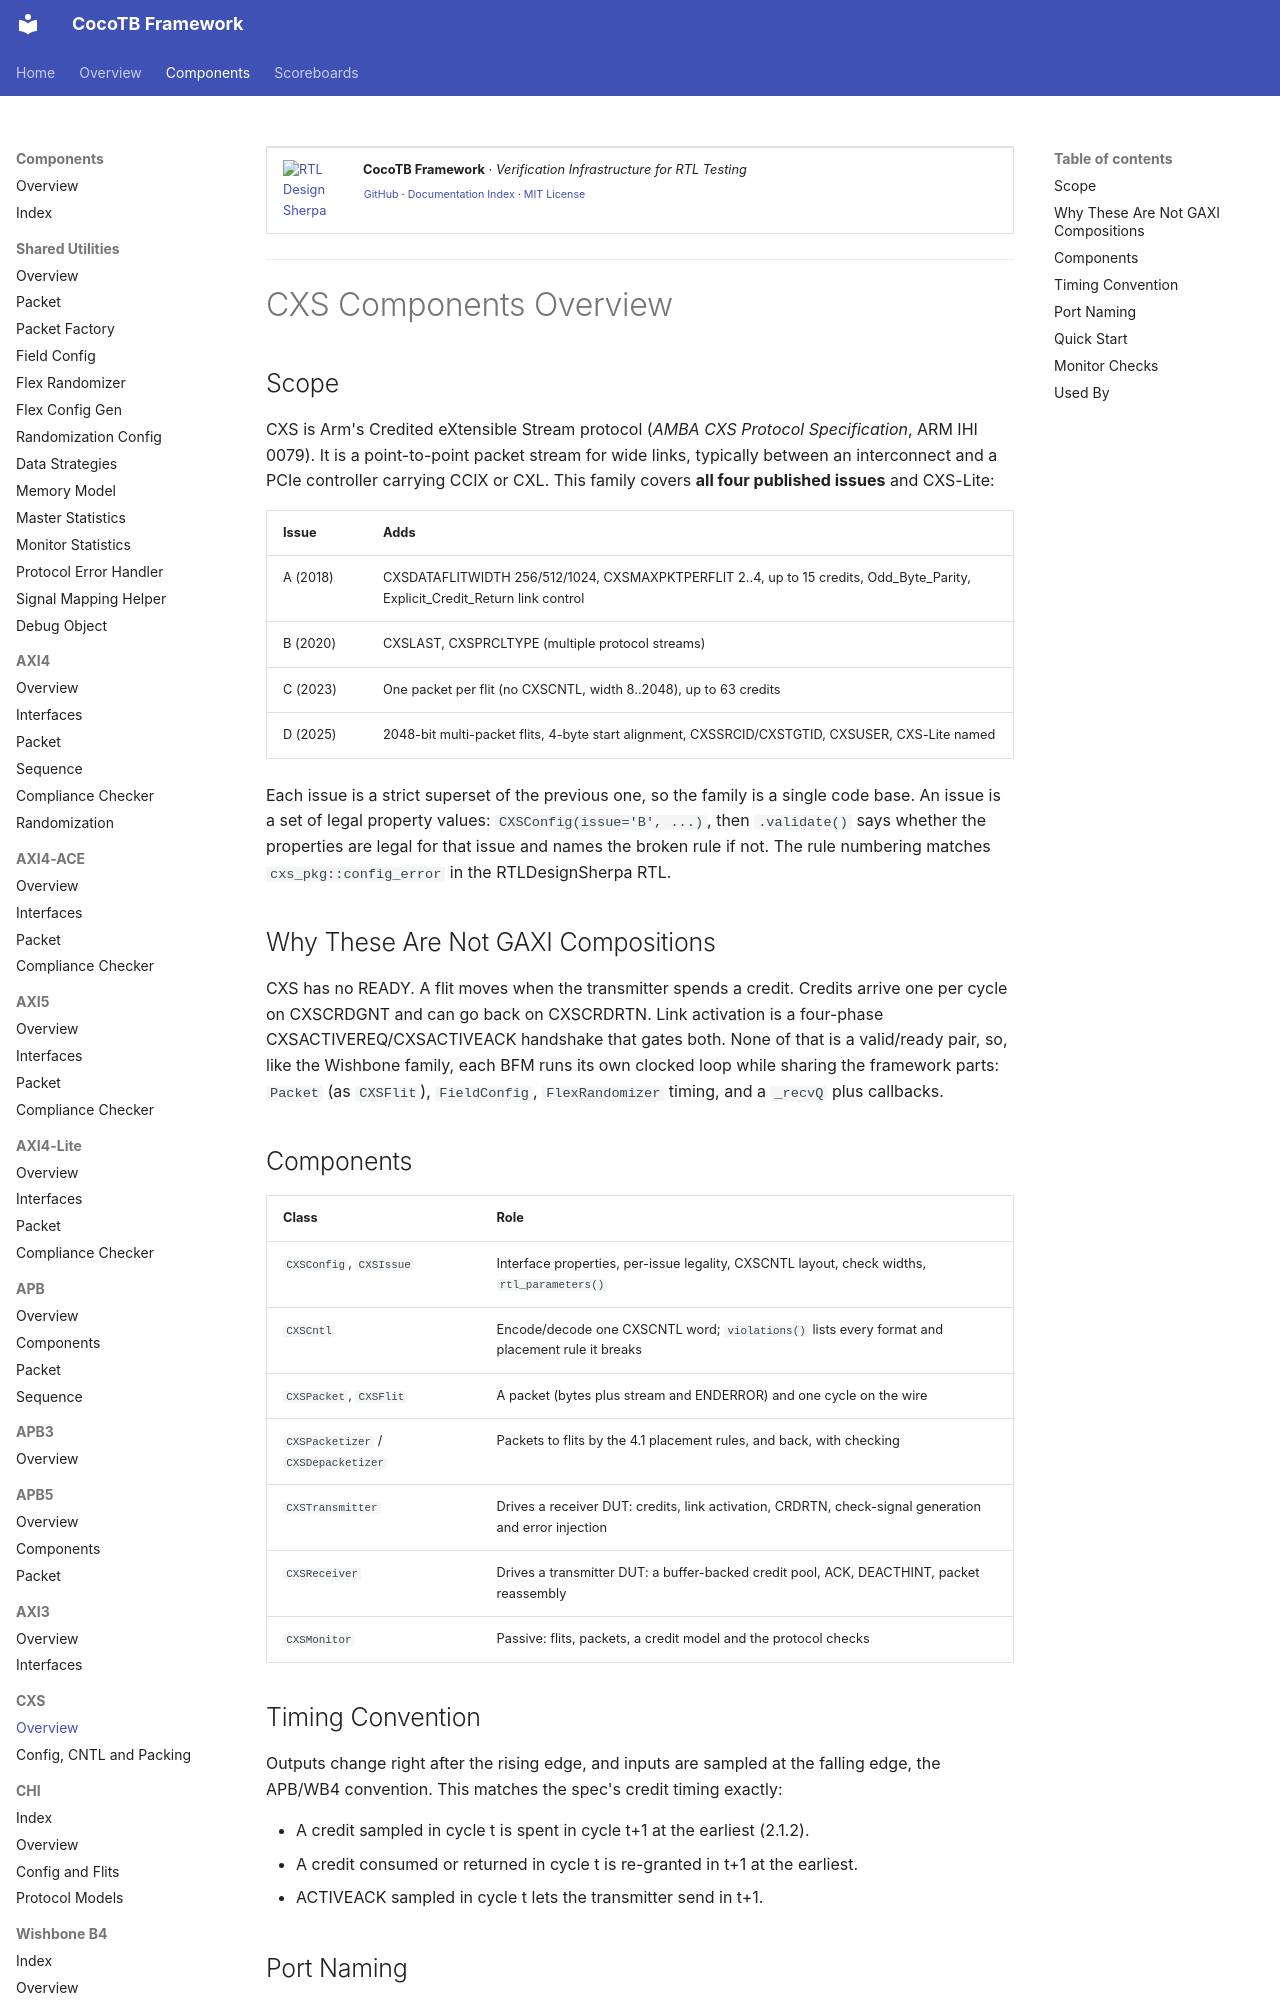

repository: sean-galloway/RTLDesignSherpa-DV · page: components/cxs/components_cxs_overview/index.html · generator: mkdocs

<!-- RTL Design Sherpa Documentation Header -->
<table>
<tr>
<td width="80">
  <a href="https://github.com/sean-galloway/RTLDesignSherpa-DV">
    <img src="https://raw.githubusercontent.com/sean-galloway/RTLDesignSherpa/main/docs/logos/Logo_200px.png" alt="RTL Design Sherpa" width="70">
  </a>
</td>
<td>
  <strong>CocoTB Framework</strong> · <em>Verification Infrastructure for RTL Testing</em><br>
  <sub>
    <a href="https://github.com/sean-galloway/RTLDesignSherpa-DV">GitHub</a> ·
    <a href="https://github.com/sean-galloway/RTLDesignSherpa/blob/main/docs/DOCUMENTATION_INDEX.md">Documentation Index</a> ·
    <a href="https://github.com/sean-galloway/RTLDesignSherpa/blob/main/LICENSE">MIT License</a>
  </sub>
</td>
</tr>
</table>

---

<!-- End Header -->

# CXS Components Overview

## Scope

CXS is Arm's Credited eXtensible Stream protocol (*AMBA CXS Protocol Specification*, ARM IHI 0079). It is a point-to-point packet stream for wide links, typically between an interconnect and a PCIe controller carrying CCIX or CXL. This family covers **all four published issues** and CXS-Lite:

| Issue | Adds |
|---|---|
| A (2018) | CXSDATAFLITWIDTH 256/512/1024, CXSMAXPKTPERFLIT 2..4, up to 15 credits, Odd_Byte_Parity, Explicit_Credit_Return link control |
| B (2020) | CXSLAST, CXSPRCLTYPE (multiple protocol streams) |
| C (2023) | One packet per flit (no CXSCNTL, width 8..2048), up to 63 credits |
| D (2025) | 2048-bit multi-packet flits, 4-byte start alignment, CXSSRCID/CXSTGTID, CXSUSER, CXS-Lite named |

Each issue is a strict superset of the previous one, so the family is a single code base. An issue is a set of legal property values: `CXSConfig(issue='B', ...)`, then `.validate()` says whether the properties are legal for that issue and names the broken rule if not. The rule numbering matches `cxs_pkg::config_error` in the RTLDesignSherpa RTL.

## Why These Are Not GAXI Compositions

CXS has no READY. A flit moves when the transmitter spends a credit. Credits arrive one per cycle on CXSCRDGNT and can go back on CXSCRDRTN. Link activation is a four-phase CXSACTIVEREQ/CXSACTIVEACK handshake that gates both. None of that is a valid/ready pair, so, like the Wishbone family, each BFM runs its own clocked loop while sharing the framework parts: `Packet` (as `CXSFlit`), `FieldConfig`, `FlexRandomizer` timing, and a `_recvQ` plus callbacks.

## Components

| Class | Role |
|---|---|
| `CXSConfig`, `CXSIssue` | Interface properties, per-issue legality, CXSCNTL layout, check widths, `rtl_parameters()` |
| `CXSCntl` | Encode/decode one CXSCNTL word; `violations()` lists every format and placement rule it breaks |
| `CXSPacket`, `CXSFlit` | A packet (bytes plus stream and ENDERROR) and one cycle on the wire |
| `CXSPacketizer` / `CXSDepacketizer` | Packets to flits by the 4.1 placement rules, and back, with checking |
| `CXSTransmitter` | Drives a receiver DUT: credits, link activation, CRDRTN, check-signal generation and error injection |
| `CXSReceiver` | Drives a transmitter DUT: a buffer-backed credit pool, ACK, DEACTHINT, packet reassembly |
| `CXSMonitor` | Passive: flits, packets, a credit model and the protocol checks |
